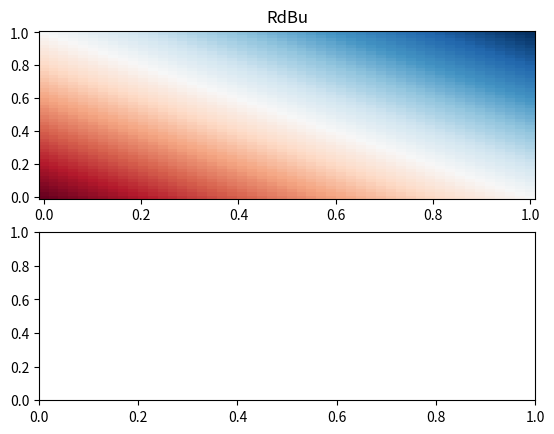

The matplotlib source for this figure: (Note: this script raises an exception after producing the figure.)
import matplotlib.pyplot as plt
from matplotlib.pyplot import cm
import matplotlib
import numpy as np

def cm_remove_middle(cm,midpoint=0.5,cut_radius=0.2,name="my_cm"):
    #removes the middle of a colormap
    # so that region centered around 0 may have sharper contrast

    cdict = {
        'red': [],
        'green': [],
        'blue': [],
        'alpha': []
    }
    reg_index = np.linspace(0, 1, 257)
    for ri in reg_index:
        if (ri > midpoint+cut_radius) or (ri < midpoint - cut_radius):
            #print ri
            r, g, b, a = cm(ri)
            cdict['red'].append((ri, r, r))
            cdict['green'].append((ri, g, g))
            cdict['blue'].append((ri, b, b))
            cdict['alpha'].append((ri, a, a))
        elif ri==midpoint:
            r, g, b, a = cm(ri)
            cdict['red'].append((ri, r, r))
            cdict['green'].append((ri, g, g))
            cdict['blue'].append((ri, b, b))
            cdict['alpha'].append((ri, a, a))
    newcmap = matplotlib.colors.LinearSegmentedColormap(name, cdict)
    plt.register_cmap(cmap=newcmap)
    return newcmap
    
if __name__=="__main__":
    cm=cm.RdBu
    
    x=np.linspace(0,1)
    y=np.linspace(0,1)
    X,Y=np.meshgrid(x,y)

    Z=X+Y
    plt.subplot(2,1,1)
    plt.pcolor(X,Y,Z,cmap=cm)
    plt.title("RdBu")
    plt.subplot(2,1,2)
    plt.pcolor(X,Y,Z,cmap=remove_middle(cm))
    plt.title("RdBu middle cut")


    plt.show()
